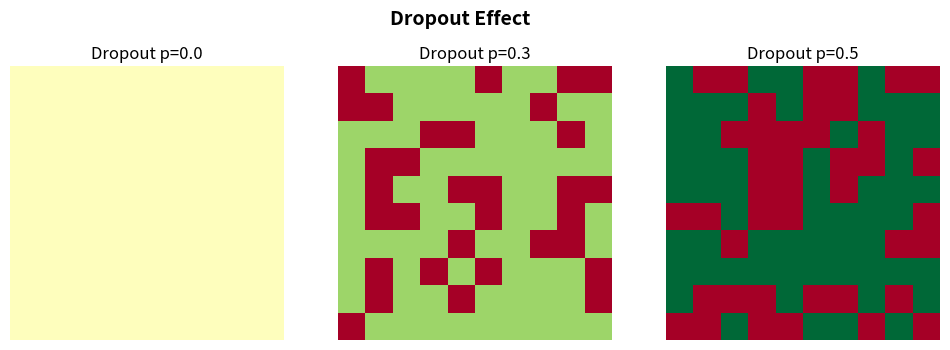
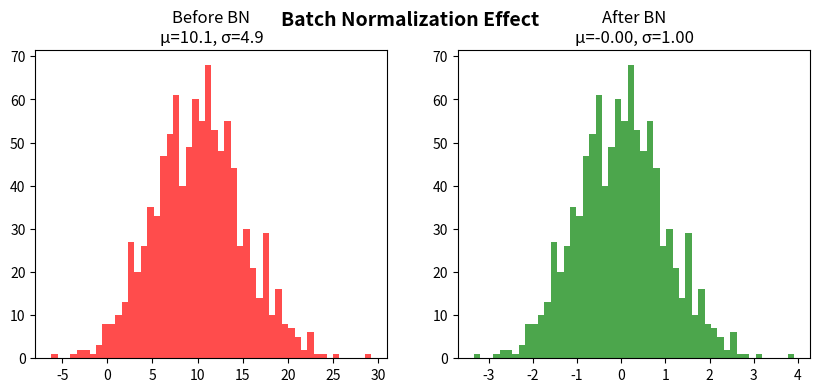

These charts were generated, in order, by the following Python code:
"""Topic 09: Regularization Visualization"""

import numpy as np
import matplotlib.pyplot as plt


def visualize_dropout():
    """Show dropout effect."""
    np.random.seed(42)
    x = np.ones((10, 10))
    
    fig, axes = plt.subplots(1, 3, figsize=(12, 4))
    
    for idx, p in enumerate([0.0, 0.3, 0.5]):
        mask = np.random.rand(10, 10) > p
        out = x * mask / max(1 - p, 0.01)
        
        axes[idx].imshow(out, cmap='RdYlGn', vmin=0, vmax=2)
        axes[idx].set_title(f'Dropout p={p}')
        axes[idx].axis('off')
    
    plt.suptitle('Dropout Effect', fontsize=14, fontweight='bold')
    return fig


def visualize_batchnorm():
    """Show BatchNorm effect."""
    np.random.seed(42)
    
    x = np.random.randn(1000) * 5 + 10
    x_norm = (x - x.mean()) / x.std()
    
    fig, axes = plt.subplots(1, 2, figsize=(10, 4))
    
    axes[0].hist(x, bins=50, alpha=0.7, color='red')
    axes[0].set_title(f'Before BN\nμ={x.mean():.1f}, σ={x.std():.1f}')
    
    axes[1].hist(x_norm, bins=50, alpha=0.7, color='green')
    axes[1].set_title(f'After BN\nμ={x_norm.mean():.2f}, σ={x_norm.std():.2f}')
    
    plt.suptitle('Batch Normalization Effect', fontsize=14, fontweight='bold')
    return fig


def demo():
    print("Topic 09: Regularization Visualization")
    
    fig1 = visualize_dropout()
    plt.savefig('dropout_viz.png', dpi=150, bbox_inches='tight')
    
    fig2 = visualize_batchnorm()
    plt.savefig('batchnorm_viz.png', dpi=150, bbox_inches='tight')
    
    print("Saved visualizations")
    plt.show()


if __name__ == "__main__":
    demo()
